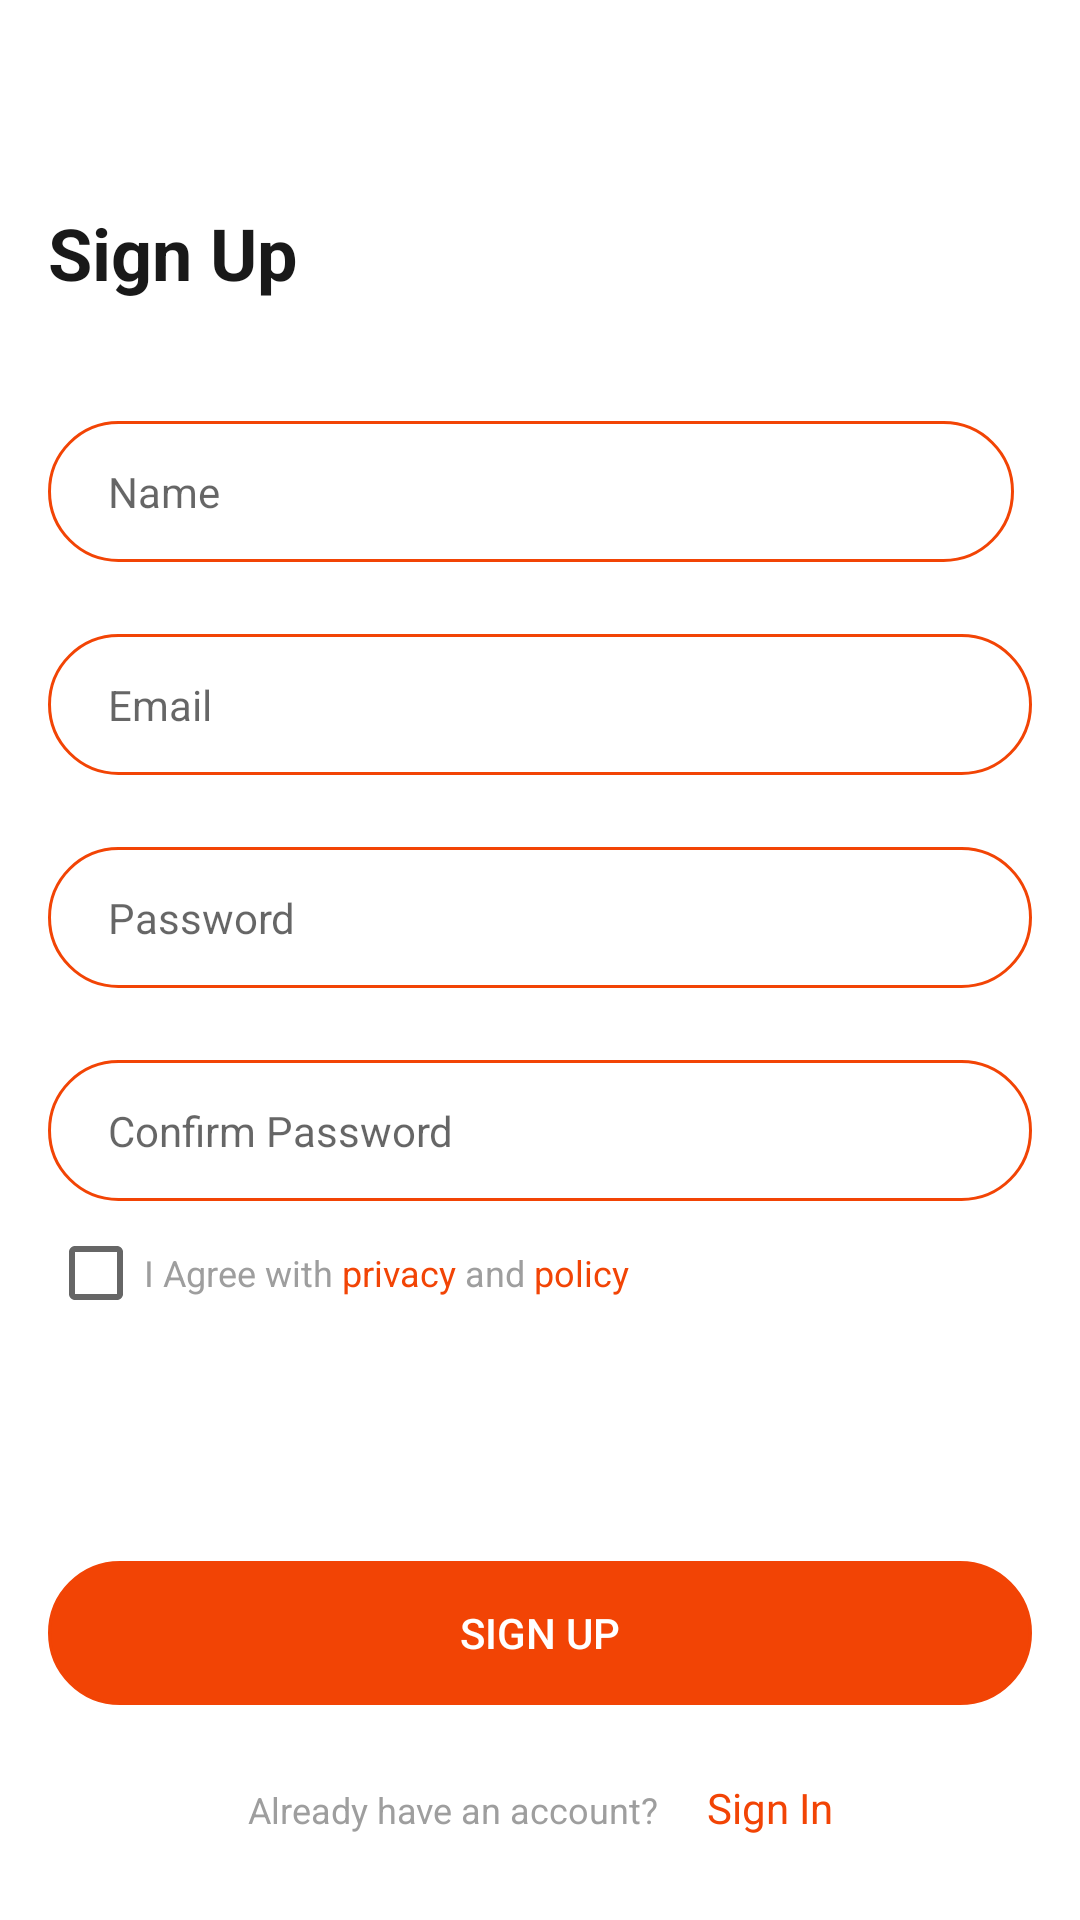

Android layout source for this screen:
<!-- AndroidManifest.xml: application theme Theme.UwalK -->
<!-- res/layout/activity_signup.xml -->
<?xml version="1.0" encoding="utf-8"?>
<androidx.constraintlayout.widget.ConstraintLayout xmlns:android="http://schemas.android.com/apk/res/android"
    xmlns:app="http://schemas.android.com/apk/res-auto"
    xmlns:tools="http://schemas.android.com/tools"
    android:layout_width="match_parent"
    android:layout_height="match_parent"
    tools:context=".SignupActivity"
    android:paddingRight="16dp"
    android:paddingLeft="16dp">
    <TextView
        android:layout_width="wrap_content"
        android:layout_height="wrap_content"
        android:text="Sign Up"
        android:textColor="@color/gray1"
        android:textSize="24dp"
        android:textStyle="bold"
        app:layout_constraintLeft_toLeftOf="parent"
        android:layout_marginTop="68dp"
        app:layout_constraintTop_toTopOf="parent"
        android:id="@+id/up_txt_sign_up"/>

    <EditText
        android:layout_width="match_parent"
        android:layout_height="wrap_content"
        app:layout_constraintLeft_toLeftOf="parent"
        app:layout_constraintLeft_toRightOf="parent"
        android:layout_marginTop="40dp"
        android:background="@drawable/background_main_26dp"
        android:textSize="14sp"
        android:paddingTop="14dp"
        android:paddingBottom="14dp"
        android:paddingLeft="20dp"
        android:hint="Name"
        android:textColor="@color/black"
        android:id="@+id/up_edit_name"
        android:layout_marginRight="6dp"
        app:layout_constraintTop_toBottomOf="@id/up_txt_sign_up"
        android:layout_weight="1"
        android:maxLines="1"/>

    <EditText
        android:layout_width="match_parent"
        android:layout_height="wrap_content"
        app:layout_constraintLeft_toLeftOf="parent"
        app:layout_constraintRight_toRightOf="parent"
        app:layout_constraintTop_toBottomOf="@+id/up_edit_name"
        android:layout_marginTop="24dp"
        android:background="@drawable/background_main_26dp"
        android:textSize="14sp"
        android:paddingTop="14dp"
        android:paddingBottom="14dp"
        android:paddingLeft="20dp"
        android:hint="Email"
        android:textColor="@color/black"
        android:id="@+id/up_edit_email"
        android:maxLines="1"
        android:inputType="textEmailAddress" />
    <EditText
        android:layout_width="match_parent"
        android:layout_height="wrap_content"
        app:layout_constraintLeft_toLeftOf="parent"
        app:layout_constraintRight_toRightOf="parent"
        app:layout_constraintTop_toBottomOf="@+id/up_edit_email"
        android:layout_marginTop="24dp"
        android:background="@drawable/background_main_26dp"
        android:textSize="14sp"
        android:paddingTop="14dp"
        android:paddingBottom="14dp"
        android:paddingLeft="20dp"
        android:hint="Password"
        android:textColor="@color/black"
        android:id="@+id/up_edit_password"
        android:maxLines="1"
        android:inputType="textPassword" />
    <EditText
        android:layout_width="match_parent"
        android:layout_height="wrap_content"
        app:layout_constraintLeft_toLeftOf="parent"
        app:layout_constraintRight_toRightOf="parent"
        app:layout_constraintTop_toBottomOf="@+id/up_edit_password"
        android:layout_marginTop="24dp"
        android:background="@drawable/background_main_26dp"
        android:textSize="14sp"
        android:paddingTop="14dp"
        android:paddingBottom="14dp"
        android:paddingLeft="20dp"
        android:hint="Confirm Password"
        android:textColor="@color/black"
        android:id="@+id/up_edit_confirm_password"
        android:maxLines="1"
        android:inputType="textPassword"/>
    <LinearLayout
        android:layout_width="match_parent"
        android:layout_height="wrap_content"
        android:orientation="horizontal"
        app:layout_constraintLeft_toLeftOf="parent"
        app:layout_constraintRight_toRightOf="parent"
        app:layout_constraintTop_toBottomOf="@+id/up_edit_confirm_password"
        android:id="@+id/up_btn_check">
        <CheckBox
            android:id="@+id/cbAndroid"
            android:layout_width="wrap_content"
            android:layout_height="wrap_content"
            android:text="I Agree with "
            android:textColor="@color/gray4"
            android:textSize="12sp"/>
        <TextView
            android:layout_width="wrap_content"
            android:layout_height="wrap_content"
            android:text="privacy"
            android:textSize="12sp"
            android:textColor="@color/main"
            app:layout_constraintLeft_toLeftOf="parent"
            app:layout_constraintTop_toTopOf="parent"
            android:id="@+id/up_check_privacy"/>
        <TextView
            android:layout_width="wrap_content"
            android:layout_height="wrap_content"
            android:text=" and "
            android:textSize="12sp"
            android:textColor="@color/gray4"
            app:layout_constraintLeft_toLeftOf="parent"
            app:layout_constraintTop_toTopOf="parent"/>
        <TextView
            android:layout_width="wrap_content"
            android:layout_height="wrap_content"
            android:text="policy"
            android:textSize="12sp"
            android:textColor="@color/main"
            app:layout_constraintLeft_toLeftOf="parent"
            app:layout_constraintTop_toTopOf="parent"
            android:id="@+id/up_check_policy"/>
    </LinearLayout>
    <androidx.appcompat.widget.AppCompatButton
        android:layout_width="match_parent"
        android:layout_height="wrap_content"
        android:text="Sign Up"
        android:id="@+id/up_btn_sign_up"
        android:textColor="@color/white"
        android:background="@drawable/background_main_26dp"
        android:backgroundTint="@color/main"
        app:layout_constraintRight_toRightOf="parent"
        app:layout_constraintLeft_toLeftOf="parent"
        app:layout_constraintTop_toBottomOf="@+id/up_btn_check"
        android:layout_marginTop="72dp"/>
    <LinearLayout
        android:layout_width="wrap_content"
        android:layout_height="wrap_content"
        android:orientation="horizontal"
        app:layout_constraintLeft_toLeftOf="parent"
        app:layout_constraintRight_toRightOf="parent"
        app:layout_constraintBottom_toBottomOf="parent"
        android:layout_marginBottom="28dp" >
        <TextView
            android:layout_width="wrap_content"
            android:layout_height="wrap_content"
            android:text="Already have an account?"
            android:textColor="@color/gray4"
            android:textSize="12sp" />
        <TextView
            android:layout_width="wrap_content"
            android:layout_height="wrap_content"
            android:text="Sign In"
            android:id="@+id/up_txt_sign_in"
            android:textColor="@color/main"
            android:textSize="14sp"
            android:layout_marginLeft="16dp" />
    </LinearLayout>
</androidx.constraintlayout.widget.ConstraintLayout>
<!-- resources referenced by this layout -->
<resources>
  <color name="black">#FF000000</color>
  <color name="gray1">#191919</color>
  <color name="gray4">#9e9e9e</color>
  <color name="main">#F24405</color>
  <color name="white">#FFFFFFFF</color>
  <!-- drawable background_main_26dp (drawable) -->
  <?xml version="1.0" encoding="utf-8"?>
  <shape xmlns:android="http://schemas.android.com/apk/res/android"
      android:shape="rectangle">
      <stroke
          android:color="@color/main"
          android:width="1dp" />
      <corners
          android:radius="26dp" />
  
  </shape>
  <style name="Theme.UwalK" parent="Theme.MaterialComponents.Light.NoActionBar">
          
          <item name="colorPrimary">@color/main</item>
          <item name="colorPrimaryVariant">@color/purple_700</item>
          <item name="colorOnPrimary">@color/white</item>
          
          <item name="colorSecondary">@color/teal_200</item>
          <item name="colorSecondaryVariant">@color/teal_700</item>
          <item name="colorOnSecondary">@color/black</item>
          
          <item name="android:statusBarColor" tools:targetApi="l">?attr/colorPrimaryVariant</item>
          
  
      </style>
  <color name="purple_700">#FF3700B3</color>
  <color name="teal_200">#FF03DAC5</color>
  <color name="teal_700">#FF018786</color>
</resources>
